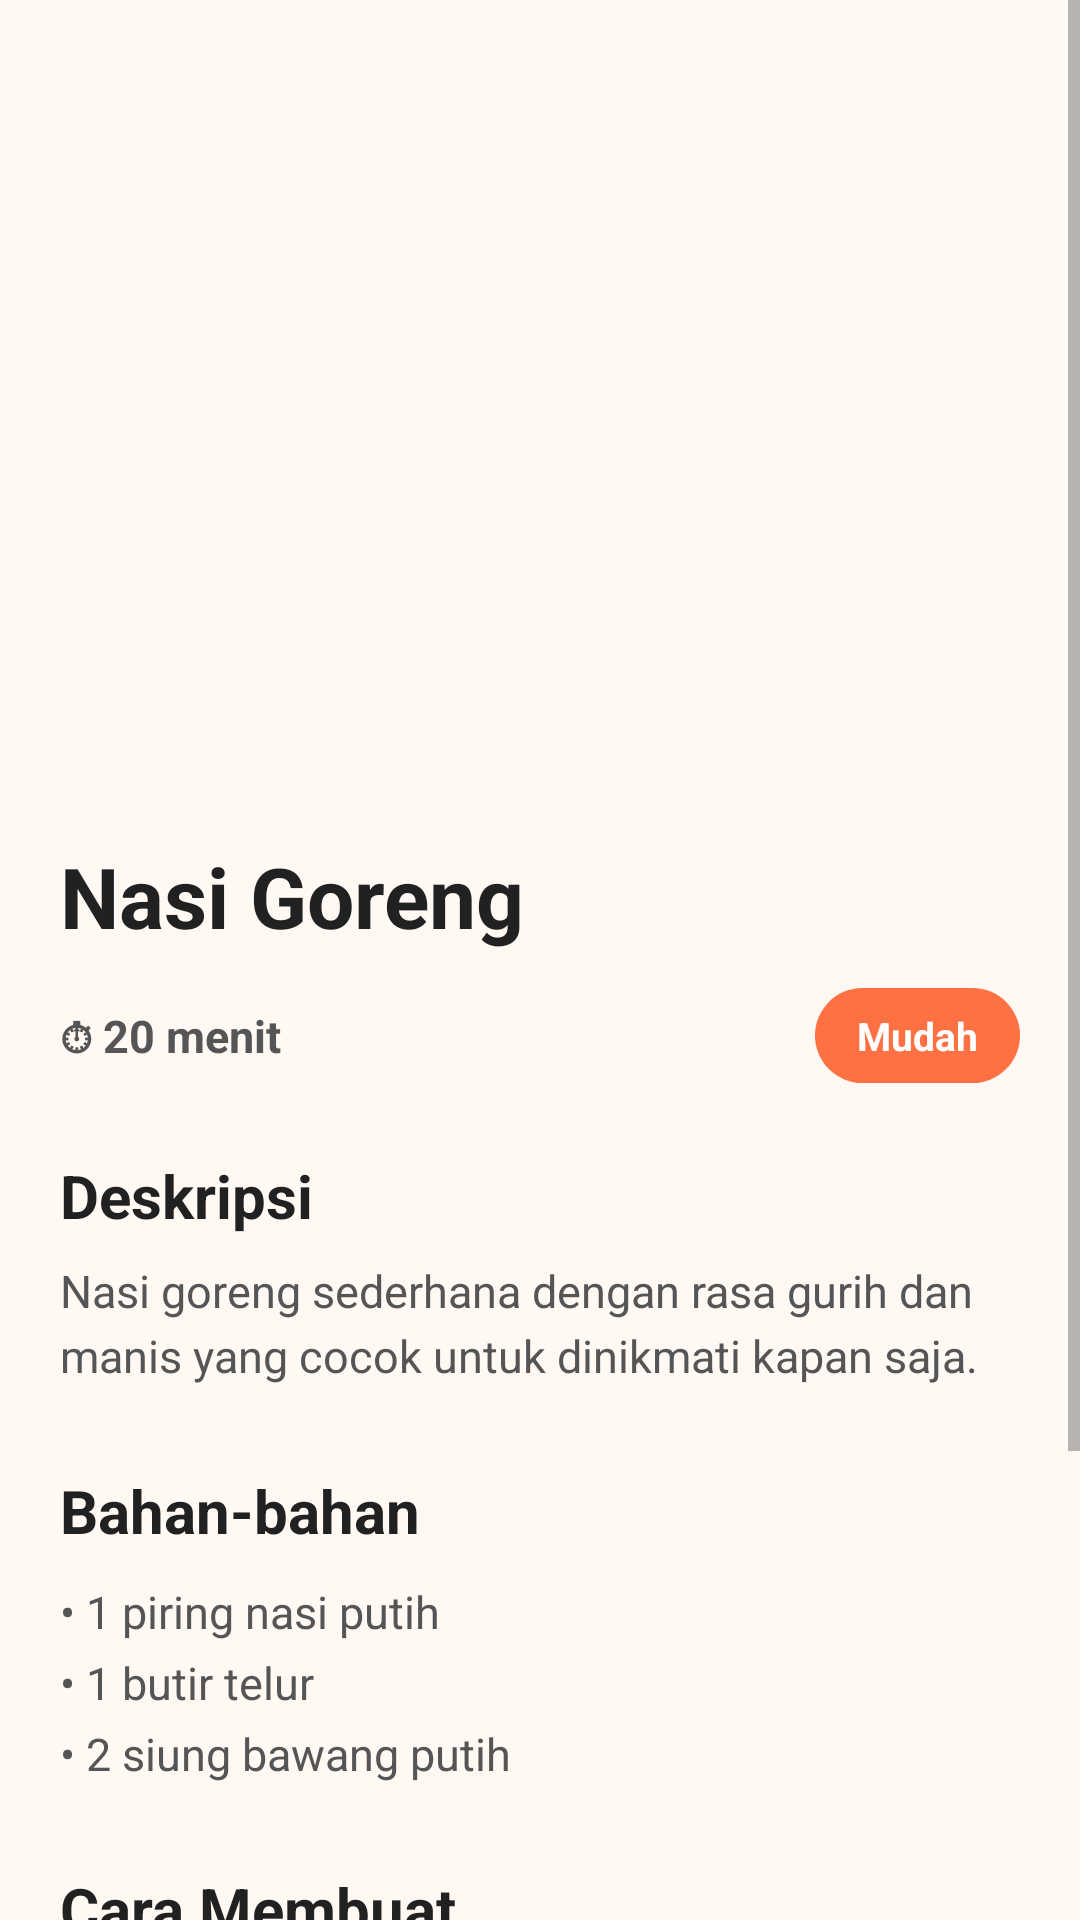

Write the Android layout XML for this screen, with the resource values it uses.
<!-- AndroidManifest.xml: application theme Theme.Recipe -->
<!-- res/layout/activity_detail.xml -->
<?xml version="1.0" encoding="utf-8"?>
<ScrollView
    xmlns:android="http://schemas.android.com/apk/res/android"
    android:layout_width="match_parent"
    android:layout_height="match_parent"
    android:background="@color/background"
    android:fillViewport="true">

    <LinearLayout
        android:layout_width="match_parent"
        android:layout_height="wrap_content"
        android:orientation="vertical">

        <ImageView
            android:id="@+id/imageRecipeDetail"
            android:layout_width="match_parent"
            android:layout_height="260dp"
            android:contentDescription="@string/recipe_image"
            android:scaleType="centerCrop" />

        <LinearLayout
            android:layout_width="match_parent"
            android:layout_height="match_parent"
            android:orientation="vertical"
            android:paddingStart="20dp"
            android:paddingTop="20dp"
            android:paddingEnd="20dp"
            android:paddingBottom="64dp">

            <TextView
                android:id="@+id/textRecipeNameDetail"
                android:layout_width="match_parent"
                android:layout_height="wrap_content"
                android:text="@string/sample_recipe_name"
                android:textColor="@color/text_primary"
                android:textSize="28sp"
                android:textStyle="bold" />

            <LinearLayout
                android:layout_width="match_parent"
                android:layout_height="wrap_content"
                android:layout_marginTop="12dp"
                android:gravity="center_vertical"
                android:orientation="horizontal">

                <TextView
                    android:id="@+id/textCookingTimeDetail"
                    android:layout_width="0dp"
                    android:layout_height="wrap_content"
                    android:layout_weight="1"
                    android:text="@string/sample_cooking_time"
                    android:textColor="@color/text_body"
                    android:textSize="15sp"
                    android:textStyle="bold" />

                <TextView
                    android:id="@+id/textDifficultyDetail"
                    android:layout_width="wrap_content"
                    android:layout_height="wrap_content"
                    android:background="@drawable/bg_difficulty"
                    android:paddingStart="14dp"
                    android:paddingTop="7dp"
                    android:paddingEnd="14dp"
                    android:paddingBottom="7dp"
                    android:text="@string/sample_difficulty"
                    android:textColor="@color/white"
                    android:textSize="13sp"
                    android:textStyle="bold" />

            </LinearLayout>

            <TextView
                android:layout_width="match_parent"
                android:layout_height="wrap_content"
                android:layout_marginTop="24dp"
                android:text="@string/description_title"
                android:textColor="@color/text_primary"
                android:textSize="20sp"
                android:textStyle="bold" />

            <TextView
                android:id="@+id/textRecipeDescriptionDetail"
                android:layout_width="match_parent"
                android:layout_height="wrap_content"
                android:layout_marginTop="8dp"
                android:lineSpacingExtra="4dp"
                android:text="@string/sample_detail_description"
                android:textColor="@color/text_body"
                android:textSize="15sp" />

            <TextView
                android:layout_width="match_parent"
                android:layout_height="wrap_content"
                android:layout_marginTop="28dp"
                android:text="@string/ingredients_title"
                android:textColor="@color/text_primary"
                android:textSize="20sp"
                android:textStyle="bold" />

            <TextView
                android:id="@+id/textIngredients"
                android:layout_width="match_parent"
                android:layout_height="wrap_content"
                android:layout_marginTop="10dp"
                android:lineSpacingExtra="6dp"
                android:text="@string/sample_ingredients"
                android:textColor="@color/text_body"
                android:textSize="15sp" />

            <TextView
                android:layout_width="match_parent"
                android:layout_height="wrap_content"
                android:layout_marginTop="28dp"
                android:text="@string/steps_title"
                android:textColor="@color/text_primary"
                android:textSize="20sp"
                android:textStyle="bold" />

            <TextView
                android:id="@+id/textSteps"
                android:layout_width="match_parent"
                android:layout_height="wrap_content"
                android:layout_marginTop="10dp"
                android:lineSpacingExtra="8dp"
                android:text="@string/sample_steps"
                android:textColor="@color/text_body"
                android:textSize="15sp" />

        </LinearLayout>

    </LinearLayout>

</ScrollView>
<!-- resources referenced by this layout -->
<resources>
  <color name="background">#FFF8F3</color>
  <color name="text_body">#555555</color>
  <color name="text_primary">#212121</color>
  <color name="white">#FFFFFF</color>
  <!-- drawable bg_difficulty (drawable) -->
  <?xml version="1.0" encoding="utf-8"?>
  <shape
      xmlns:android="http://schemas.android.com/apk/res/android"
      android:shape="rectangle">
  
      <solid android:color="#FF7043" />
  
      <corners android:radius="20dp" />
  
  </shape>
  <string name="description_title">Deskripsi</string>
  <string name="ingredients_title">Bahan-bahan</string>
  <string name="recipe_image">Recipe image</string>
  <string name="sample_cooking_time">⏱ 20 menit</string>
  <string name="sample_detail_description">Nasi goreng sederhana dengan rasa gurih dan manis yang cocok untuk dinikmati kapan saja.</string>
  <string name="sample_difficulty">Mudah</string>
  <string name="sample_ingredients">• 1 piring nasi putih\n• 1 butir telur\n• 2 siung bawang putih</string>
  <string name="sample_recipe_name">Nasi Goreng</string>
  <string name="sample_steps">1. Panaskan minyak.\n\n2. Tumis bawang hingga harum.\n\n3. Masukkan nasi dan bumbu.</string>
  <string name="steps_title">Cara Membuat</string>
  <style name="Theme.Recipe" parent="Theme.Material3.DayNight.NoActionBar">
  
          
          <item name="colorPrimary">@color/primary</item>
          <item name="colorPrimaryDark">@color/primary_dark</item>
  
          
          <item name="android:windowBackground">@color/background</item>
  
          
          <item name="android:statusBarColor">@color/background</item>
          <item name="android:windowLightStatusBar">true</item>
  
          
          <item name="android:navigationBarColor">@color/background</item>
          <item name="android:windowLightNavigationBar">true</item>
  
          
          <item name="android:textColorPrimary">@color/text_primary</item>
          <item name="android:textColorSecondary">@color/text_secondary</item>
  
          
          <item name="windowActionModeOverlay">true</item>
  
      </style>
  <color name="primary">#FF7043</color>
  <color name="primary_dark">#E85A2F</color>
  <color name="text_secondary">#757575</color>
</resources>
